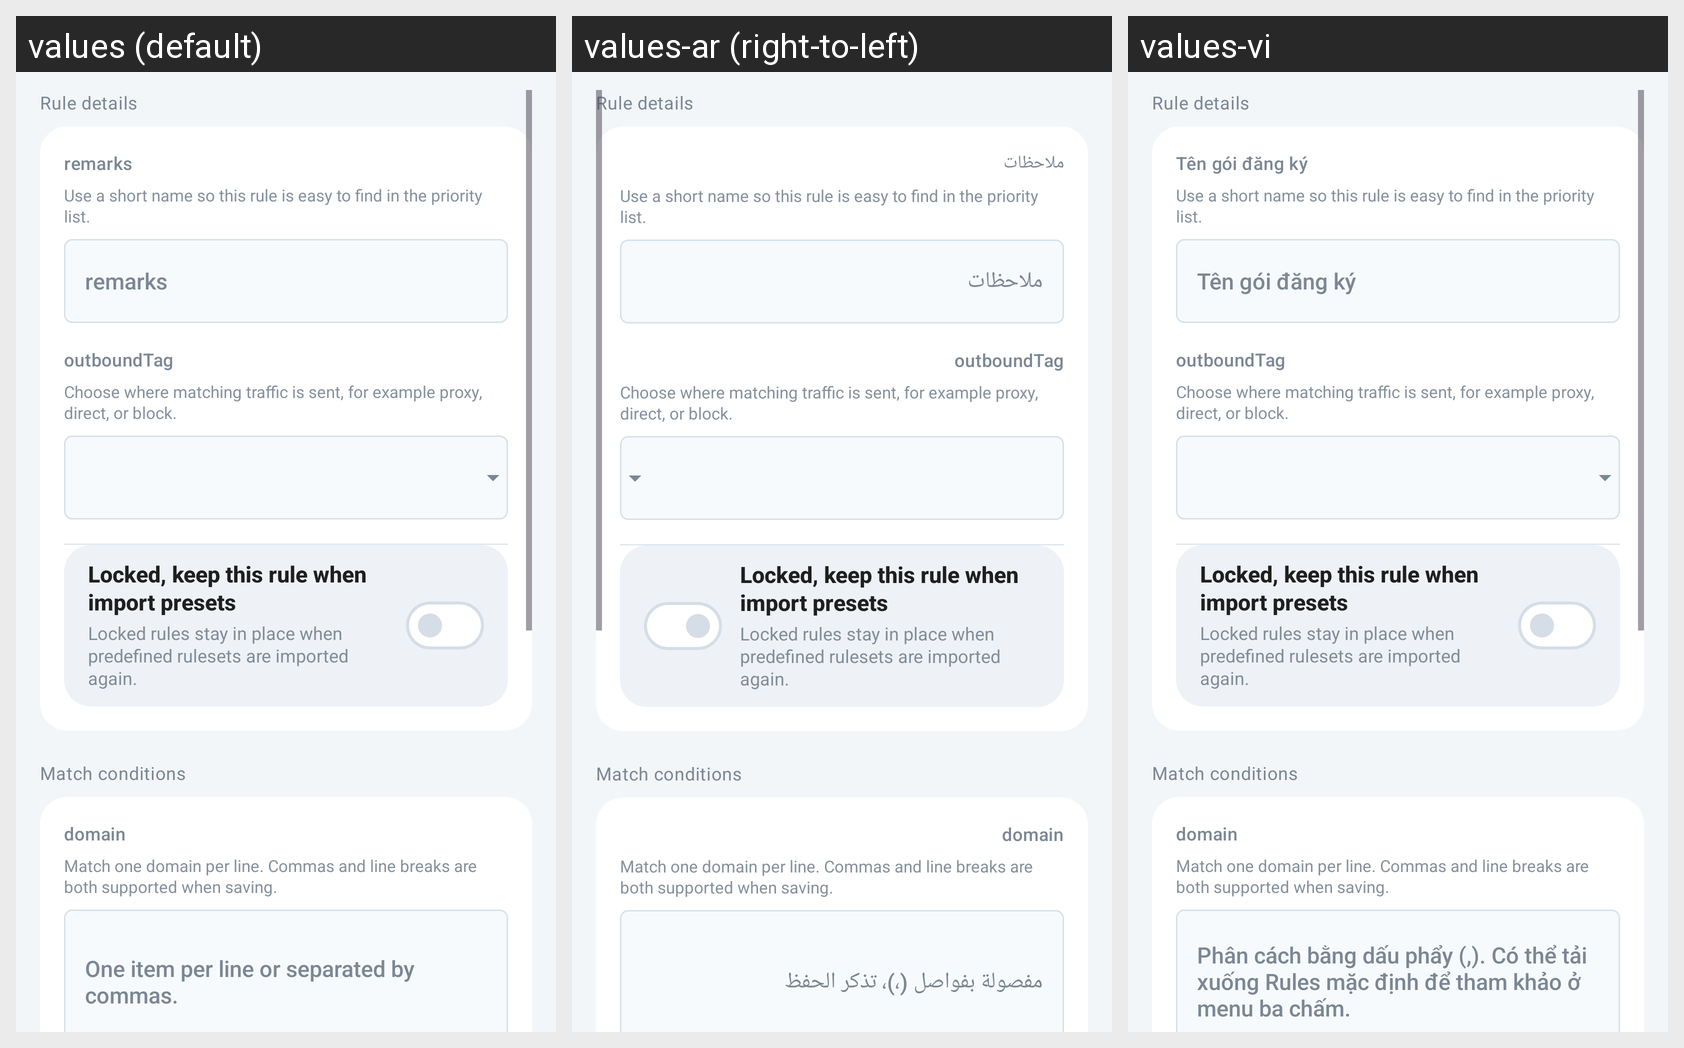

This grid shows one Android layout under several languages. Give, for every string resource on the screen, its name, the default text and each shown locale's text.
Android screen res/layout/activity_routing_edit.xml rendered under 3 locales, left to right: values (default), values-ar (right-to-left), values-vi. Device: Nexus 5 (rendered at 1080×1920; each locale shown at half size, 540×960, under a caption strip naming it); theme AppThemeDayNight.NoActionBar.
Other locales in the repository, not shown: values-bn, values-bqi-rIR, values-fa, values-ru, values-zh-rCN, values-zh-rTW.
Strings drawn on this screen, with the default value and each locale's value (text and hints the layout hard-codes, and strings that could not be matched under every locale, appear in the picture but are not listed):

routing_group_rule_details
  values: Rule details
  values-ar: Rule details  [not translated; the default value is used]
  values-vi: Rule details  [not translated; the default value is used]

sub_setting_remarks
  values: remarks
  values-ar: ملاحظات
  values-vi: Tên gói đăng ký

routing_rule_remarks_hint
  values: Use a short name so this rule is easy to find in the priority list.
  values-ar: Use a short name so this rule is easy to find in the priority list.  [not translated; the default value is used]
  values-vi: Use a short name so this rule is easy to find in the priority list.  [not translated; the default value is used]

routing_settings_outbound_tag
  values: outboundTag
  values-ar: outboundTag  [not translated; the default value is used]
  values-vi: outboundTag  [not translated; the default value is used]

routing_settings_outbound_tag_hint
  values: Choose where matching traffic is sent, for example proxy, direct, or block.
  values-ar: Choose where matching traffic is sent, for example proxy, direct, or block.  [not translated; the default value is used]
  values-vi: Choose where matching traffic is sent, for example proxy, direct, or block.  [not translated; the default value is used]

routing_settings_locked
  values: Locked, keep this rule when import presets
  values-ar: Locked, keep this rule when import presets
  values-vi: Locked, keep this rule when import presets

routing_lock_rule_hint
  values: Locked rules stay in place when predefined rulesets are imported again.
  values-ar: Locked rules stay in place when predefined rulesets are imported again.  [not translated; the default value is used]
  values-vi: Locked rules stay in place when predefined rulesets are imported again.  [not translated; the default value is used]

routing_settings_match_conditions
  values: Match conditions
  values-ar: Match conditions  [not translated; the default value is used]
  values-vi: Match conditions  [not translated; the default value is used]

routing_settings_domain
  values: domain
  values-ar: domain  [not translated; the default value is used]
  values-vi: domain  [not translated; the default value is used]

routing_settings_domain_hint
  values: Match one domain per line. Commas and line breaks are both supported when saving.
  values-ar: Match one domain per line. Commas and line breaks are both supported when saving.  [not translated; the default value is used]
  values-vi: Match one domain per line. Commas and line breaks are both supported when saving.  [not translated; the default value is used]

routing_settings_tips
  values: One item per line or separated by commas.
  values-ar: مفصولة بفواصل (،)، تذكر الحفظ
  values-vi: Phân cách bằng dấu phẩy (,). Có thể tải xuống Rules mặc định để tham khảo ở menu ba chấm.
